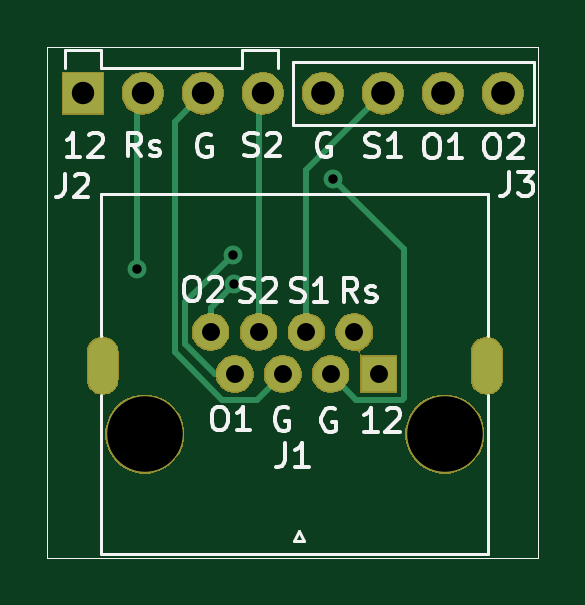
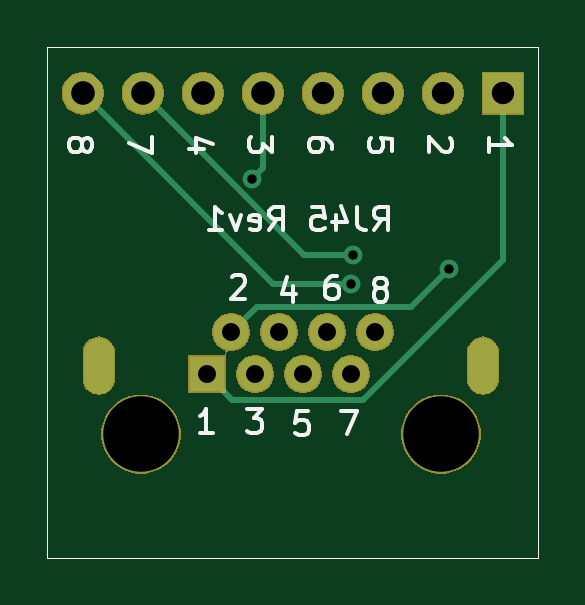
Circuit board: 11 layer files. Board 20.8 x 21.6 mm.
- bottom_copper: RJ45Breakout-B_Cu.gbr (2807 bytes)
- bottom_mask: RJ45Breakout-B_Mask.gbr (19724 bytes)
- paste: RJ45Breakout-B_Paste.gbr (772 bytes)
- bottom_silk: RJ45Breakout-B_SilkS.gbr (8338 bytes)
- outline: RJ45Breakout-Edge_Cuts.gbr (739 bytes)
- top_copper: RJ45Breakout-F_Cu.gbr (3217 bytes)
- top_mask: RJ45Breakout-F_Mask.gbr (19724 bytes)
- paste: RJ45Breakout-F_Paste.gbr (772 bytes)
- top_silk: RJ45Breakout-F_SilkS.gbr (12844 bytes)
- drill: RJ45Breakout-NPTH.drl (327 bytes)
- drill: RJ45Breakout-PTH.drl (735 bytes)

=== bottom_copper: RJ45Breakout-B_Cu.gbr ===
G04 #@! TF.GenerationSoftware,KiCad,Pcbnew,(5.1.6)-1*
G04 #@! TF.CreationDate,2021-11-18T20:08:52-06:00*
G04 #@! TF.ProjectId,RJ45Breakout,524a3435-4272-4656-916b-6f75742e6b69,rev?*
G04 #@! TF.SameCoordinates,Original*
G04 #@! TF.FileFunction,Copper,L2,Bot*
G04 #@! TF.FilePolarity,Positive*
%FSLAX46Y46*%
G04 Gerber Fmt 4.6, Leading zero omitted, Abs format (unit mm)*
G04 Created by KiCad (PCBNEW (5.1.6)-1) date 2021-11-18 20:08:52*
%MOMM*%
%LPD*%
G01*
G04 APERTURE LIST*
G04 #@! TA.AperFunction,Profile*
%ADD10C,0.050000*%
G04 #@! TD*
G04 #@! TA.AperFunction,ComponentPad*
%ADD11C,1.700000*%
G04 #@! TD*
G04 #@! TA.AperFunction,ComponentPad*
%ADD12O,1.700000X1.700000*%
G04 #@! TD*
G04 #@! TA.AperFunction,ComponentPad*
%ADD13R,1.700000X1.700000*%
G04 #@! TD*
G04 #@! TA.AperFunction,ComponentPad*
%ADD14O,1.259000X2.362000*%
G04 #@! TD*
G04 #@! TA.AperFunction,ComponentPad*
%ADD15R,1.500000X1.500000*%
G04 #@! TD*
G04 #@! TA.AperFunction,ComponentPad*
%ADD16C,1.500000*%
G04 #@! TD*
G04 #@! TA.AperFunction,WasherPad*
%ADD17C,3.250000*%
G04 #@! TD*
G04 #@! TA.AperFunction,ViaPad*
%ADD18C,0.800000*%
G04 #@! TD*
G04 #@! TA.AperFunction,Conductor*
%ADD19C,0.250000*%
G04 #@! TD*
G04 APERTURE END LIST*
D10*
X140410000Y-114160000D02*
X140410000Y-92530000D01*
X161200000Y-114160000D02*
X140410000Y-114160000D01*
X161190000Y-92530000D02*
X161200000Y-114160000D01*
X140410000Y-92530000D02*
X161190000Y-92530000D01*
D11*
X152070000Y-94490000D03*
D12*
X154610000Y-94490000D03*
X157150000Y-94490000D03*
X159690000Y-94490000D03*
D13*
X141910000Y-94490000D03*
D12*
X144450000Y-94490000D03*
X146990000Y-94490000D03*
X149530000Y-94490000D03*
D14*
X159009080Y-106020870D03*
X142749080Y-106020870D03*
D15*
X154428380Y-106382820D03*
D16*
X153408380Y-104602820D03*
X152398380Y-106382820D03*
X151378380Y-104602820D03*
X150368380Y-106382820D03*
X149348380Y-104602820D03*
X148338380Y-106382820D03*
X147318380Y-104602820D03*
D17*
X157229080Y-108922820D03*
X144529080Y-108922820D03*
D18*
X144200000Y-101940000D03*
X152507340Y-98107340D03*
X148260000Y-101330000D03*
X148330000Y-102560000D03*
D19*
X141910000Y-101545442D02*
X141910000Y-94490000D01*
X154428380Y-106382820D02*
X153353379Y-107457821D01*
X147822379Y-107457821D02*
X141910000Y-101545442D01*
X153353379Y-107457821D02*
X147822379Y-107457821D01*
X145787819Y-103527819D02*
X144200000Y-101940000D01*
X153408380Y-104602820D02*
X152333379Y-103527819D01*
X152333379Y-103527819D02*
X145787819Y-103527819D01*
X152070000Y-97670000D02*
X152507340Y-98107340D01*
X152070000Y-94490000D02*
X152070000Y-97670000D01*
X150368380Y-106382820D02*
X150452820Y-106382820D01*
X148260000Y-101330000D02*
X150310000Y-101330000D01*
X150310000Y-101330000D02*
X157150000Y-94490000D01*
X151620000Y-102560000D02*
X159690000Y-94490000D01*
X148330000Y-102560000D02*
X151620000Y-102560000D01*
M02*

=== bottom_mask: RJ45Breakout-B_Mask.gbr (19724 bytes, source omitted) ===
=== paste: RJ45Breakout-B_Paste.gbr ===
G04 #@! TF.GenerationSoftware,KiCad,Pcbnew,(5.1.6)-1*
G04 #@! TF.CreationDate,2021-11-18T20:08:52-06:00*
G04 #@! TF.ProjectId,RJ45Breakout,524a3435-4272-4656-916b-6f75742e6b69,rev?*
G04 #@! TF.SameCoordinates,Original*
G04 #@! TF.FileFunction,Paste,Bot*
G04 #@! TF.FilePolarity,Positive*
%FSLAX46Y46*%
G04 Gerber Fmt 4.6, Leading zero omitted, Abs format (unit mm)*
G04 Created by KiCad (PCBNEW (5.1.6)-1) date 2021-11-18 20:08:52*
%MOMM*%
%LPD*%
G01*
G04 APERTURE LIST*
G04 #@! TA.AperFunction,Profile*
%ADD10C,0.050000*%
G04 #@! TD*
G04 APERTURE END LIST*
D10*
X140410000Y-114160000D02*
X140410000Y-92530000D01*
X161200000Y-114160000D02*
X140410000Y-114160000D01*
X161190000Y-92530000D02*
X161200000Y-114160000D01*
X140410000Y-92530000D02*
X161190000Y-92530000D01*
M02*

=== bottom_silk: RJ45Breakout-B_SilkS.gbr (8338 bytes, source omitted) ===
=== outline: RJ45Breakout-Edge_Cuts.gbr ===
G04 #@! TF.GenerationSoftware,KiCad,Pcbnew,(5.1.6)-1*
G04 #@! TF.CreationDate,2021-11-18T20:08:52-06:00*
G04 #@! TF.ProjectId,RJ45Breakout,524a3435-4272-4656-916b-6f75742e6b69,rev?*
G04 #@! TF.SameCoordinates,Original*
G04 #@! TF.FileFunction,Profile,NP*
%FSLAX46Y46*%
G04 Gerber Fmt 4.6, Leading zero omitted, Abs format (unit mm)*
G04 Created by KiCad (PCBNEW (5.1.6)-1) date 2021-11-18 20:08:52*
%MOMM*%
%LPD*%
G01*
G04 APERTURE LIST*
G04 #@! TA.AperFunction,Profile*
%ADD10C,0.050000*%
G04 #@! TD*
G04 APERTURE END LIST*
D10*
X140410000Y-114160000D02*
X140410000Y-92530000D01*
X161200000Y-114160000D02*
X140410000Y-114160000D01*
X161190000Y-92530000D02*
X161200000Y-114160000D01*
X140410000Y-92530000D02*
X161190000Y-92530000D01*
M02*

=== top_copper: RJ45Breakout-F_Cu.gbr ===
G04 #@! TF.GenerationSoftware,KiCad,Pcbnew,(5.1.6)-1*
G04 #@! TF.CreationDate,2021-11-18T20:08:52-06:00*
G04 #@! TF.ProjectId,RJ45Breakout,524a3435-4272-4656-916b-6f75742e6b69,rev?*
G04 #@! TF.SameCoordinates,Original*
G04 #@! TF.FileFunction,Copper,L1,Top*
G04 #@! TF.FilePolarity,Positive*
%FSLAX46Y46*%
G04 Gerber Fmt 4.6, Leading zero omitted, Abs format (unit mm)*
G04 Created by KiCad (PCBNEW (5.1.6)-1) date 2021-11-18 20:08:52*
%MOMM*%
%LPD*%
G01*
G04 APERTURE LIST*
G04 #@! TA.AperFunction,Profile*
%ADD10C,0.050000*%
G04 #@! TD*
G04 #@! TA.AperFunction,ComponentPad*
%ADD11C,1.700000*%
G04 #@! TD*
G04 #@! TA.AperFunction,ComponentPad*
%ADD12O,1.700000X1.700000*%
G04 #@! TD*
G04 #@! TA.AperFunction,ComponentPad*
%ADD13R,1.700000X1.700000*%
G04 #@! TD*
G04 #@! TA.AperFunction,ComponentPad*
%ADD14O,1.259000X2.362000*%
G04 #@! TD*
G04 #@! TA.AperFunction,ComponentPad*
%ADD15R,1.500000X1.500000*%
G04 #@! TD*
G04 #@! TA.AperFunction,ComponentPad*
%ADD16C,1.500000*%
G04 #@! TD*
G04 #@! TA.AperFunction,WasherPad*
%ADD17C,3.250000*%
G04 #@! TD*
G04 #@! TA.AperFunction,ViaPad*
%ADD18C,0.800000*%
G04 #@! TD*
G04 #@! TA.AperFunction,Conductor*
%ADD19C,0.250000*%
G04 #@! TD*
G04 APERTURE END LIST*
D10*
X140410000Y-114160000D02*
X140410000Y-92530000D01*
X161200000Y-114160000D02*
X140410000Y-114160000D01*
X161190000Y-92530000D02*
X161200000Y-114160000D01*
X140410000Y-92530000D02*
X161190000Y-92530000D01*
D11*
X152070000Y-94490000D03*
D12*
X154610000Y-94490000D03*
X157150000Y-94490000D03*
X159690000Y-94490000D03*
D13*
X141910000Y-94490000D03*
D12*
X144450000Y-94490000D03*
X146990000Y-94490000D03*
X149530000Y-94490000D03*
D14*
X159009080Y-106020870D03*
X142749080Y-106020870D03*
D15*
X154428380Y-106382820D03*
D16*
X153408380Y-104602820D03*
X152398380Y-106382820D03*
X151378380Y-104602820D03*
X150368380Y-106382820D03*
X149348380Y-104602820D03*
X148338380Y-106382820D03*
X147318380Y-104602820D03*
D17*
X157229080Y-108922820D03*
X144529080Y-108922820D03*
D18*
X144200000Y-101940000D03*
X152507340Y-98107340D03*
X148260000Y-101330000D03*
X148330000Y-102560000D03*
D19*
X144200000Y-94740000D02*
X144450000Y-94490000D01*
X144200000Y-101940000D02*
X144200000Y-94740000D01*
X155503381Y-107392821D02*
X155503381Y-101103381D01*
X153473381Y-107457821D02*
X155438381Y-107457821D01*
X155503381Y-101103381D02*
X152507340Y-98107340D01*
X152398380Y-106382820D02*
X153473381Y-107457821D01*
X155438381Y-107457821D02*
X155503381Y-107392821D01*
X151378380Y-104602820D02*
X151378380Y-97721620D01*
X151378380Y-97721620D02*
X154610000Y-94490000D01*
X150368380Y-106382820D02*
X149293379Y-107457821D01*
X147822379Y-107457821D02*
X145793368Y-105428810D01*
X145793368Y-95686632D02*
X146990000Y-94490000D01*
X149293379Y-107457821D02*
X147822379Y-107457821D01*
X145793368Y-105428810D02*
X145793368Y-95686632D01*
X149348380Y-94671620D02*
X149530000Y-94490000D01*
X149348380Y-104602820D02*
X149348380Y-94671620D01*
X146243379Y-105118821D02*
X146243379Y-103346621D01*
X146243379Y-103346621D02*
X148260000Y-101330000D01*
X148338380Y-106382820D02*
X147507378Y-106382820D01*
X147507378Y-106382820D02*
X146243379Y-105118821D01*
X147318380Y-103571620D02*
X148330000Y-102560000D01*
X147318380Y-104602820D02*
X147318380Y-103571620D01*
M02*

=== top_mask: RJ45Breakout-F_Mask.gbr (19724 bytes, source omitted) ===
=== paste: RJ45Breakout-F_Paste.gbr ===
G04 #@! TF.GenerationSoftware,KiCad,Pcbnew,(5.1.6)-1*
G04 #@! TF.CreationDate,2021-11-18T20:08:52-06:00*
G04 #@! TF.ProjectId,RJ45Breakout,524a3435-4272-4656-916b-6f75742e6b69,rev?*
G04 #@! TF.SameCoordinates,Original*
G04 #@! TF.FileFunction,Paste,Top*
G04 #@! TF.FilePolarity,Positive*
%FSLAX46Y46*%
G04 Gerber Fmt 4.6, Leading zero omitted, Abs format (unit mm)*
G04 Created by KiCad (PCBNEW (5.1.6)-1) date 2021-11-18 20:08:52*
%MOMM*%
%LPD*%
G01*
G04 APERTURE LIST*
G04 #@! TA.AperFunction,Profile*
%ADD10C,0.050000*%
G04 #@! TD*
G04 APERTURE END LIST*
D10*
X140410000Y-114160000D02*
X140410000Y-92530000D01*
X161200000Y-114160000D02*
X140410000Y-114160000D01*
X161190000Y-92530000D02*
X161200000Y-114160000D01*
X140410000Y-92530000D02*
X161190000Y-92530000D01*
M02*

=== top_silk: RJ45Breakout-F_SilkS.gbr (12844 bytes, source omitted) ===
=== drill: RJ45Breakout-NPTH.drl ===
M48
; DRILL file {KiCad (5.1.6)-1} date 11/18/21 20:08:54
; FORMAT={-:-/ absolute / inch / decimal}
; #@! TF.CreationDate,2021-11-18T20:08:54-06:00
; #@! TF.GenerationSoftware,Kicad,Pcbnew,(5.1.6)-1
; #@! TF.FileFunction,NonPlated,1,2,NPTH
FMAT,2
INCH
T1C0.1260
T2C0.1260
%
G90
G05
T1
X5.6901Y-4.2883
T2
X6.1901Y-4.2883
T0
M30

=== drill: RJ45Breakout-PTH.drl ===
M48
; DRILL file {KiCad (5.1.6)-1} date 11/18/21 20:08:54
; FORMAT={-:-/ absolute / inch / decimal}
; #@! TF.CreationDate,2021-11-18T20:08:54-06:00
; #@! TF.GenerationSoftware,Kicad,Pcbnew,(5.1.6)-1
; #@! TF.FileFunction,Plated,1,2,PTH
FMAT,2
INCH
T1C0.0157
T2C0.0197
T3C0.0299
T4C0.0374
T5C0.0394
%
G90
G05
T1
X5.6772Y-4.0134
X5.837Y-3.9894
X5.8398Y-4.0378
X6.0042Y-3.8625
T3
X5.7999Y-4.1182
X5.8401Y-4.1883
X5.8799Y-4.1182
X5.92Y-4.1883
X5.9598Y-4.1182
X5.9999Y-4.1883
X6.0397Y-4.1182
X6.0799Y-4.1883
T4
X5.587Y-3.7201
X5.687Y-3.7201
X5.787Y-3.7201
X5.887Y-3.7201
T5
X5.987Y-3.7201
X6.087Y-3.7201
X6.187Y-3.7201
X6.287Y-3.7201
T2
G00X5.62Y-4.1957
M15
G01X5.62Y-4.1524
M16
G05
G00X6.2602Y-4.1957
M15
G01X6.2602Y-4.1524
M16
G05
T0
M30
